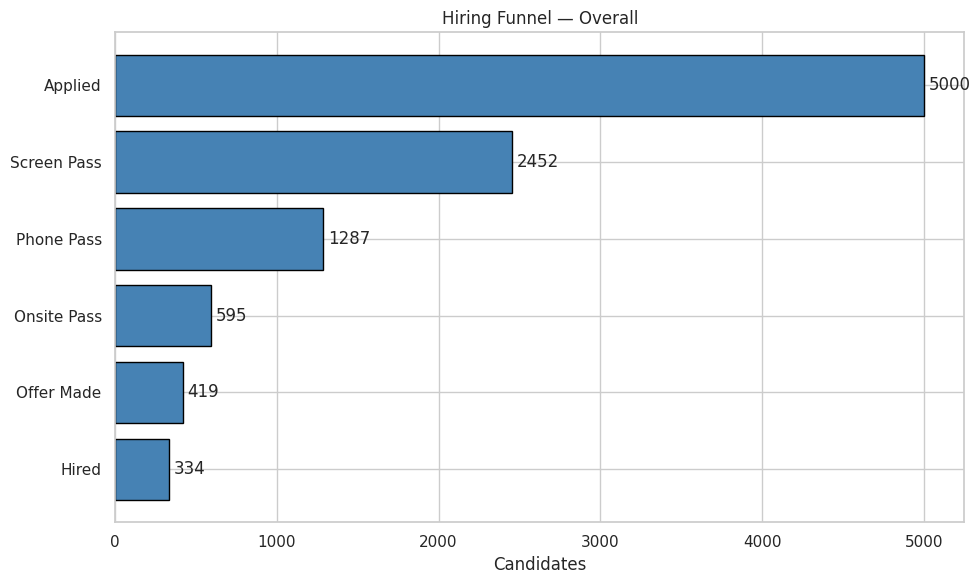
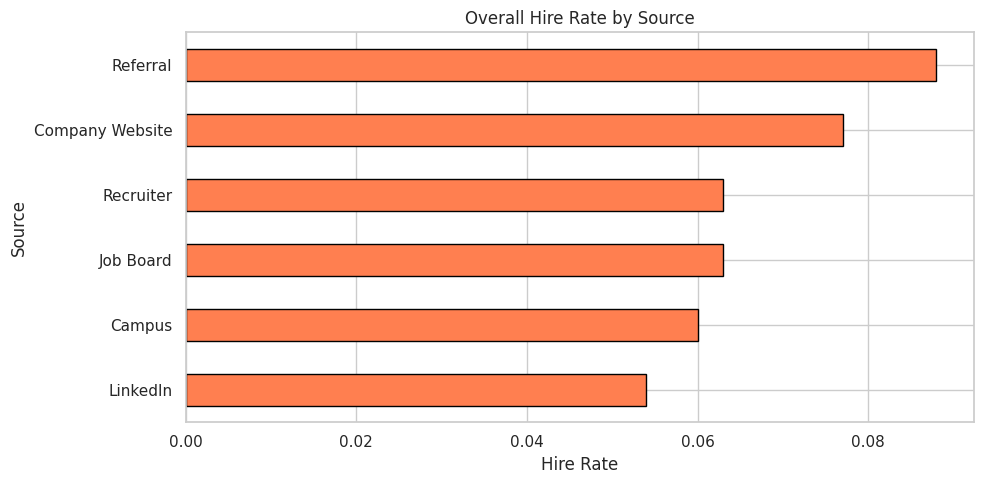
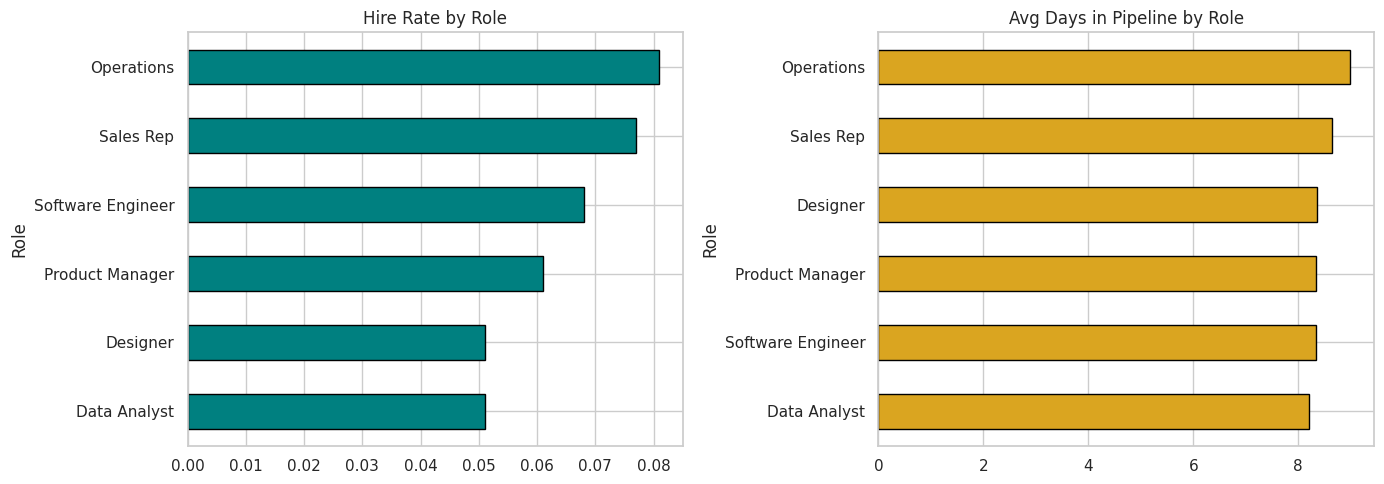
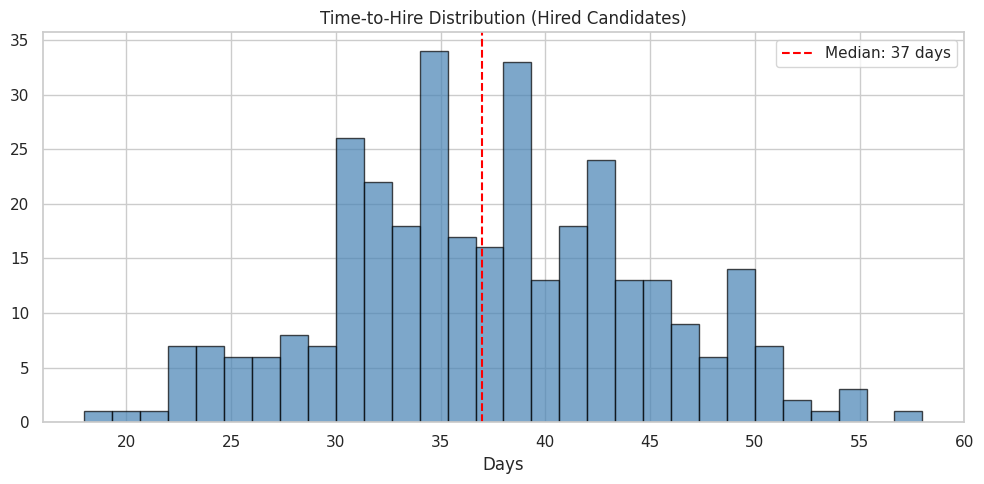
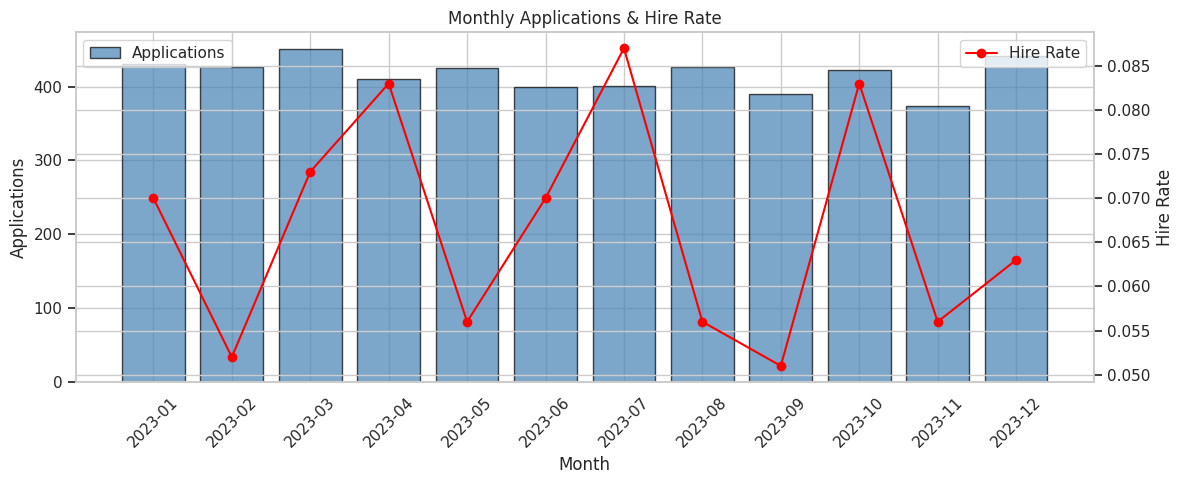

Source code (Python) for these figures, in order:
import warnings
warnings.filterwarnings('ignore')
import matplotlib
matplotlib.use('Agg')

import numpy as np
import pandas as pd
import matplotlib.pyplot as plt
import seaborn as sns
sns.set_theme(style='whitegrid', palette='Set2')
np.random.seed(42)
print('Imports OK')

import os
SAVE_DIR = os.path.dirname(os.path.abspath('__file__'))
print(f'Save dir: {SAVE_DIR}')

np.random.seed(42)
n = 5000
roles = np.random.choice(['Software Engineer', 'Data Analyst', 'Product Manager', 'Designer', 'Sales Rep', 'Operations'],
                           n, p=[0.25, 0.15, 0.12, 0.10, 0.22, 0.16])
sources = np.random.choice(['LinkedIn', 'Referral', 'Job Board', 'Company Website', 'Recruiter', 'Campus'],
                             n, p=[0.28, 0.18, 0.20, 0.15, 0.12, 0.07])
locations = np.random.choice(['New York', 'San Francisco', 'Austin', 'Chicago', 'Remote'], n, p=[0.22, 0.20, 0.18, 0.15, 0.25])

apply_date = pd.Timestamp('2023-01-01') + pd.to_timedelta(np.random.randint(0, 365, n), unit='D')

# Stage progression with realistic drop-offs
screen_pass = np.random.random(n) < np.where(sources == 'Referral', 0.65, 0.45)
phone_pass = screen_pass & (np.random.random(n) < 0.55)
onsite_pass = phone_pass & (np.random.random(n) < 0.45)
offer_made = onsite_pass & (np.random.random(n) < 0.70)
hired = offer_made & (np.random.random(n) < 0.80)

# Days between stages
days_to_screen = np.random.randint(1, 8, n)
days_to_phone = np.random.randint(3, 14, n)
days_to_onsite = np.random.randint(5, 21, n)
days_to_offer = np.random.randint(2, 10, n)
days_to_accept = np.random.randint(1, 14, n)

total_days = days_to_screen + days_to_phone * phone_pass + days_to_onsite * onsite_pass + days_to_offer * offer_made + days_to_accept * hired

def final_stage(row):
    if row['Hired']: return 'Hired'
    if row['OfferMade']: return 'Offer Declined'
    if row['OnsitePass']: return 'Post-Onsite Reject'
    if row['PhonePass']: return 'Post-Phone Reject'
    if row['ScreenPass']: return 'Post-Screen Reject'
    return 'Screen Reject'

df = pd.DataFrame({
    'ApplicationID': [f'APP{i:05d}' for i in range(n)],
    'Role': roles, 'Source': sources, 'Location': locations,
    'ApplyDate': apply_date,
    'ScreenPass': screen_pass, 'PhonePass': phone_pass,
    'OnsitePass': onsite_pass, 'OfferMade': offer_made, 'Hired': hired,
    'TotalDays': total_days,
})
df['FinalStage'] = df.apply(final_stage, axis=1)

print(f'Dataset: {df.shape}')
print(f'Hired: {df["Hired"].sum()} ({df["Hired"].mean():.1%})')
df.head()

print(f'Missing values: {df.isnull().sum().sum()}')
print(f'Applications: {df["ApplicationID"].nunique()}')
print(f'\nFinal stage distribution:')
print(df['FinalStage'].value_counts())

stages = ['Applied', 'Screen Pass', 'Phone Pass', 'Onsite Pass', 'Offer Made', 'Hired']
counts = [len(df), df['ScreenPass'].sum(), df['PhonePass'].sum(),
          df['OnsitePass'].sum(), df['OfferMade'].sum(), df['Hired'].sum()]

funnel = pd.DataFrame({'Stage': stages, 'Count': counts})
funnel['Conversion'] = [1.0] + [counts[i]/counts[i-1] if counts[i-1] > 0 else 0 for i in range(1, len(counts))]
funnel['CumulConv'] = [c/counts[0] for c in counts]
print('Overall Hiring Funnel:')
print(funnel.round(3).to_string(index=False))

fig, ax = plt.subplots(figsize=(10, 6))
bars = ax.barh(stages[::-1], [c for c in counts[::-1]], edgecolor='black', color='steelblue')
for bar, c in zip(bars, counts[::-1]):
    ax.text(bar.get_width() + 30, bar.get_y() + bar.get_height()/2, f'{c}', va='center')
ax.set_title('Hiring Funnel — Overall')
ax.set_xlabel('Candidates')
plt.tight_layout()
plt.savefig(os.path.join(SAVE_DIR, 'overall_funnel.png'), dpi=100, bbox_inches='tight')
plt.show()

src_funnel = df.groupby('Source').agg(
    applied=('ApplicationID', 'count'),
    screen=('ScreenPass', 'sum'), phone=('PhonePass', 'sum'),
    onsite=('OnsitePass', 'sum'), offer=('OfferMade', 'sum'), hired=('Hired', 'sum'),
).astype(int)
src_funnel['hire_rate'] = (src_funnel['hired'] / src_funnel['applied']).round(3)
src_funnel['screen_rate'] = (src_funnel['screen'] / src_funnel['applied']).round(3)
print('Funnel by Source:')
print(src_funnel.sort_values('hire_rate', ascending=False))

fig, ax = plt.subplots(figsize=(10, 5))
src_funnel.sort_values('hire_rate')['hire_rate'].plot.barh(ax=ax, edgecolor='black', color='coral')
ax.set_title('Overall Hire Rate by Source')
ax.set_xlabel('Hire Rate')
plt.tight_layout()
plt.savefig(os.path.join(SAVE_DIR, 'source_hire_rate.png'), dpi=100, bbox_inches='tight')
plt.show()

role_funnel = df.groupby('Role').agg(
    applied=('ApplicationID', 'count'),
    hired=('Hired', 'sum'),
    avg_days=('TotalDays', 'mean'),
).astype({'applied': int, 'hired': int})
role_funnel['hire_rate'] = (role_funnel['hired'] / role_funnel['applied']).round(3)
print('Hiring by Role:')
print(role_funnel.sort_values('hire_rate', ascending=False))

fig, axes = plt.subplots(1, 2, figsize=(14, 5))
role_funnel.sort_values('hire_rate')['hire_rate'].plot.barh(ax=axes[0], edgecolor='black', color='teal')
axes[0].set_title('Hire Rate by Role')
role_funnel.sort_values('avg_days')['avg_days'].plot.barh(ax=axes[1], edgecolor='black', color='goldenrod')
axes[1].set_title('Avg Days in Pipeline by Role')
plt.tight_layout()
plt.savefig(os.path.join(SAVE_DIR, 'role_analysis.png'), dpi=100, bbox_inches='tight')
plt.show()

hired_df = df[df['Hired']]
fig, ax = plt.subplots(figsize=(10, 5))
ax.hist(hired_df['TotalDays'], bins=30, edgecolor='black', color='steelblue', alpha=0.7)
ax.axvline(hired_df['TotalDays'].median(), color='red', linestyle='--', label=f'Median: {hired_df["TotalDays"].median():.0f} days')
ax.set_title('Time-to-Hire Distribution (Hired Candidates)')
ax.set_xlabel('Days')
ax.legend()
plt.tight_layout()
plt.savefig(os.path.join(SAVE_DIR, 'time_to_hire.png'), dpi=100, bbox_inches='tight')
plt.show()
print(f'Time-to-hire stats:\n{hired_df["TotalDays"].describe().round(1)}')

df['Month'] = df['ApplyDate'].dt.to_period('M')
monthly = df.groupby('Month').agg(applications=('ApplicationID', 'count'), hired=('Hired', 'sum'))
monthly['hire_rate'] = (monthly['hired'] / monthly['applications']).round(3)
fig, ax = plt.subplots(figsize=(12, 5))
ax.bar(monthly.index.astype(str), monthly['applications'], edgecolor='black', color='steelblue', alpha=0.7, label='Applications')
ax2 = ax.twinx()
ax2.plot(monthly.index.astype(str), monthly['hire_rate'], color='red', marker='o', label='Hire Rate')
ax.set_title('Monthly Applications & Hire Rate')
ax.set_xlabel('Month')
ax.set_ylabel('Applications')
ax2.set_ylabel('Hire Rate')
ax.tick_params(axis='x', rotation=45)
ax.legend(loc='upper left')
ax2.legend(loc='upper right')
plt.tight_layout()
plt.savefig(os.path.join(SAVE_DIR, 'monthly_volume.png'), dpi=100, bbox_inches='tight')
plt.show()

loc_stats = df.groupby('Location').agg(
    applications=('ApplicationID', 'count'),
    hired=('Hired', 'sum'),
    avg_days=('TotalDays', 'mean'),
).round(1)
loc_stats['hire_rate'] = (loc_stats['hired'] / loc_stats['applications']).round(3)
print('Hiring by Location:')
print(loc_stats.sort_values('hire_rate', ascending=False))
